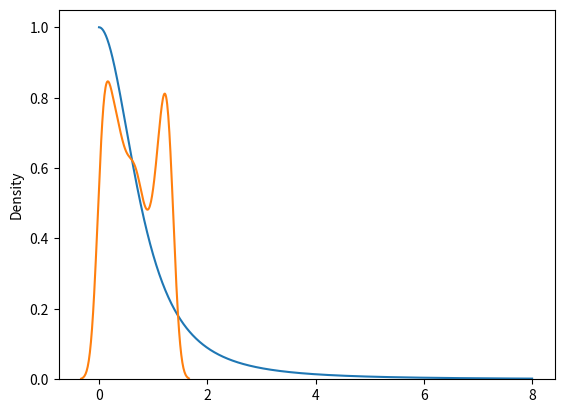

Write the Python code that produced this figure.
import random
import matplotlib.pyplot as plt
import math
import numpy as np
from scipy.stats import pareto,burr
import seaborn as sns

def burr_simulation(sample, alpha=3, lambd=1, T=2):
    us = []
    for i in range(sample):
        us.append(random.uniform(0,1))
    return [((lambd * ((1-u)**(-1/alpha) - 1))**1/T) for u in us]

def density(simulation,alpha=3,lambd=1,T=2):
    return [T*s**(T-1)*(lambd**alpha*alpha)/((s**T+lambd)**(alpha+1)) for s in simulation]


xs1 = np.linspace(0,8,1000)
c = burr_simulation(1000)
dens = density(c)
plt.plot(xs1, burr.pdf(xs1, c=2, d=0.5))
sns.distplot(dens, hist=False)
plt.show()